Run: headless pygame with SDL's dummy video driver; simulated clock (each Clock.tick advances the game by its frame time, no real sleeping); random seed 0; keys injected as events and as key.get_pressed() state; mouse plan: one left click at the window centre at the start of phase 2, then a move to the lower-right quarter at the start of phase 3.
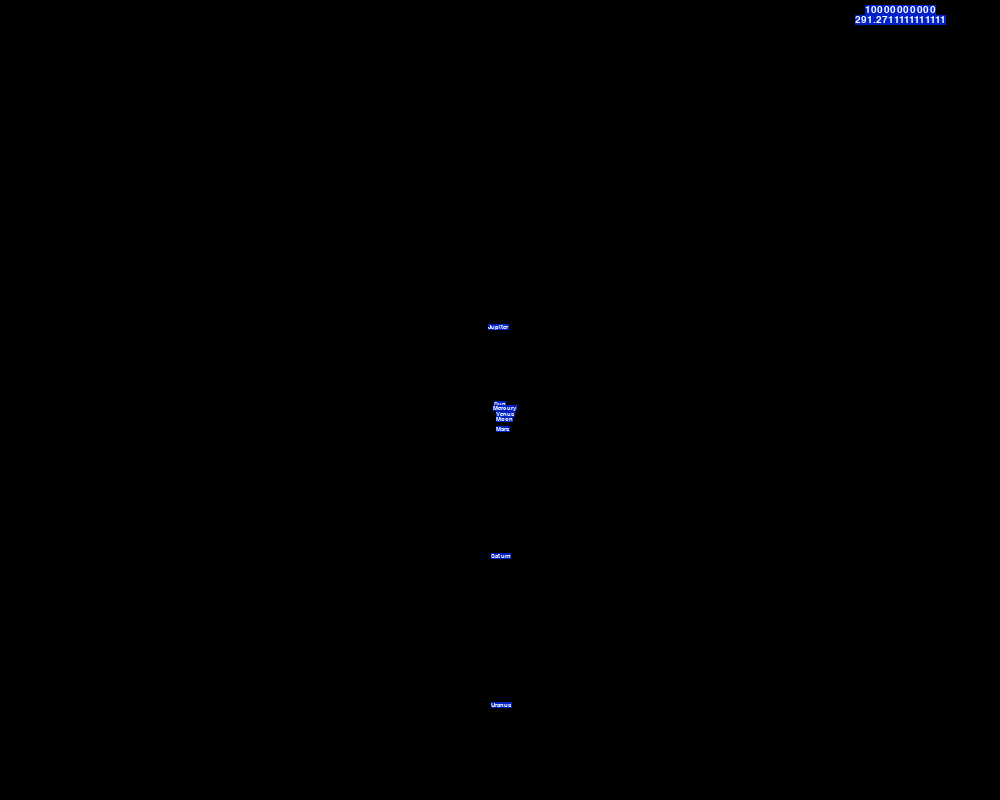
Frame 1 of 4 · flips 1–60 · no input
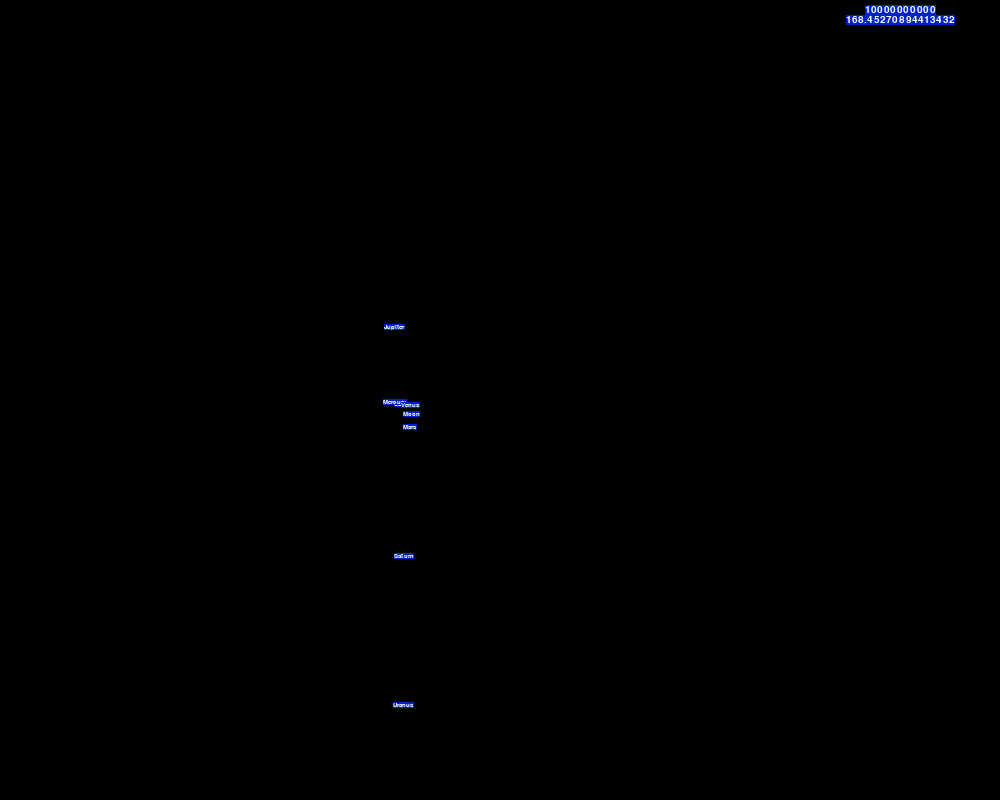
Frame 2 of 4 · flips 61–180 · clicked the window centre · tapped SPACE, RETURN · held RIGHT (→), D
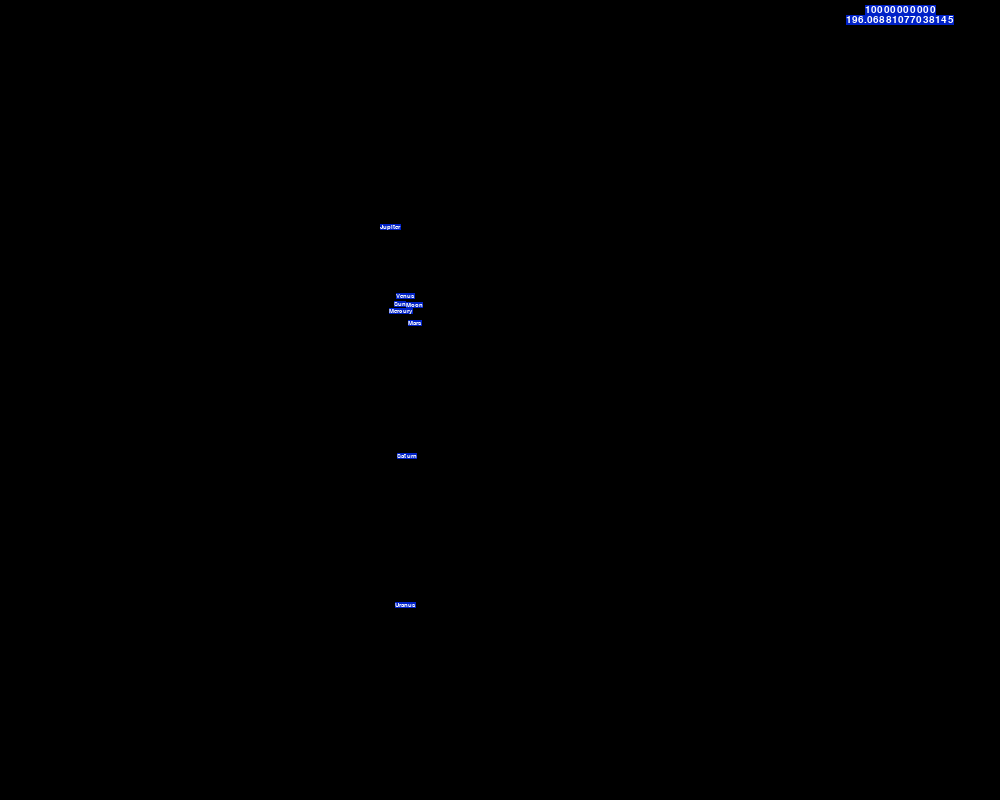
Frame 3 of 4 · flips 181–300 · moved the mouse to the lower-right quarter · held DOWN (↓), S
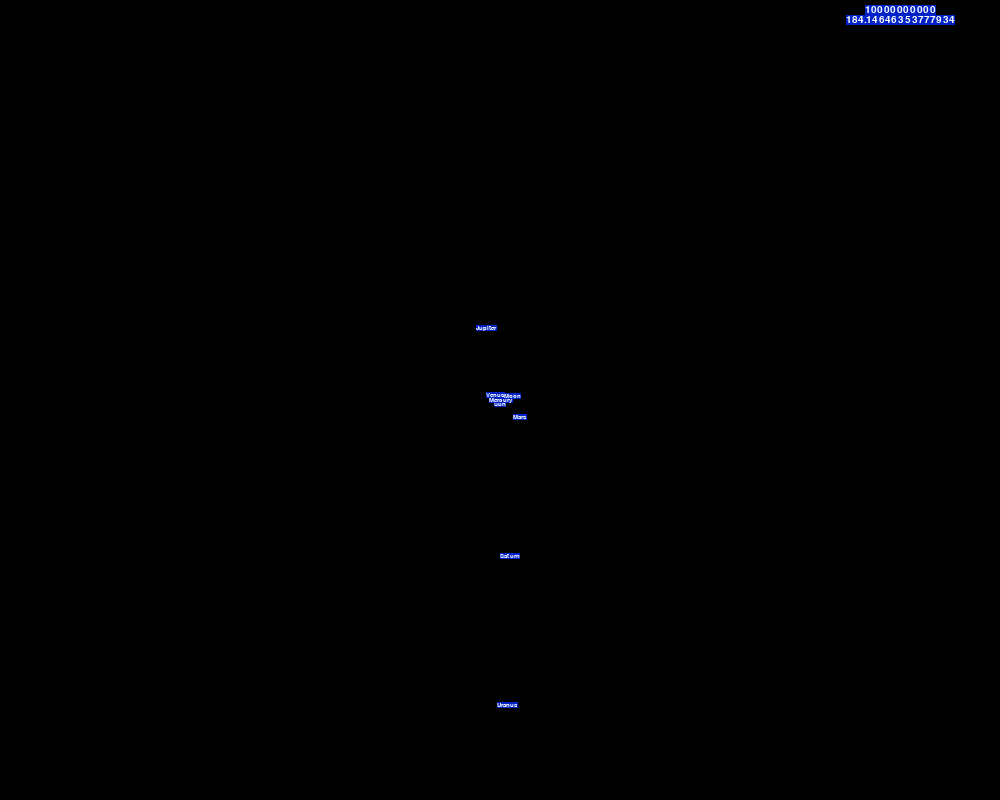
Frame 4 of 4 · flips 301–420 · held LEFT (←), A, UP (↑), W

The pygame program that drew these frames:

import pygame, sys, time, math
from pygame.locals import *
from math import *

WIDTH = 1000
HEIGHT = 800
MIDDLE = (WIDTH/2,HEIGHT/2)
TOP_L = (0,0)
TOP_R = (WIDTH,0)
BOTTOM_L = (0,HEIGHT)
BOTTOM_R = (WIDTH,HEIGHT)
pygame.init()
time.sleep(0.5)
BLACK = (0,0,0)
WHITE = (255,255,255)
GRAY = (125,125,125)
GREEN = (0,200,50)
RUST = (255,69,0)
ORANGE = (255,140,0)
CORAL = (255,127,80)
TAN = (210,180,140)
RED = (200,4,53)
BLUE = (0,34,200)
CADETBLUE = (95,158,160)
PALEGOLD = (230,190,138)
PURPLE = (200,0,200)
YELLOW = (200,200,0)
RAND = (160,200,30)
AQUA = (0,150,200)
GRAY = (200,200,200)
location = (250,200)
radius = 5
color = WHITE
border = 5
speed = 0.1
sun = (500,400)
#default: 1 pix = 10^10 m
scalefactor = 10**10
G = 6.6741*(10**(-11)/(scalefactor**3))/(10000*(10**(-12)))*6.91
x = 0
y = 0
F = 9.0
VelConv = 7.3*10**(-5)/100
planetstuff = []
windowSurface = pygame.display.set_mode(BOTTOM_R,0,32)
class Planet:
    def __init__(self,name,loc,mass,velocity,radius,color = GRAY):
        self.name = name
        self.loc = loc
        self.mass = mass
        self.velocity = velocity
        self.radius = radius
        self.color = color
        return
    def draw(self, surface, cam, border = 1):
        global scalefactor
        
        pygame.draw.circle(surface, self.color, (floor(((self.loc[0])*cam.zoom)-cam.pos[0]+500),floor(((self.loc[1])*cam.zoom)-cam.pos[1]+400)),min(floor(self.radius*cam.zoom),2**31-1),0)
class Camera:
    def __init__(self,initpos,initzoom):
        self.pos = initpos
        self.zoom = initzoom
        
def acceleration(planets, selfindex):
    targetplanet = planets[selfindex]
    global planetstuff
    planetstuff.append([0,0])
    for index, other_planet in enumerate(planets):
        if index != selfindex:
            dpX = -(targetplanet.loc[0]-other_planet.loc[0])
            dpY = -(targetplanet.loc[1]-other_planet.loc[1])
            force = G*targetplanet.mass*other_planet.mass/(dpX**2+dpY**2)
            ac = force/targetplanet.mass
            dp = sqrt(dpX**2+dpY**2)
            acX = (dpX*ac)/dp
            acY = (dpY*ac)/dp
            acvec = (acX,acY)
            #print (planetstuff)
            planetstuff[selfindex][0] += acvec[0]
            planetstuff[selfindex][1] += acvec[1]
    return planetstuff[selfindex]

def calculate_position(planets):
    global planetstuff
    planetstuff = []
    planetaccel = []
    global scalefactor
    #print (scalefactor)
    for index, target_planet in enumerate(planets):
        planetaccel.append(acceleration(planets, index))
    for index, target_planet in enumerate(planets):

        newVelX = target_planet.velocity[0]+planetaccel[index][0]
        newVelY = target_planet.velocity[1]+planetaccel[index][1]
        newVel = (newVelX,newVelY)
        positionX = target_planet.loc[0]+newVel[0]
        positionY = target_planet.loc[1]+newVel[1]
        position = (positionX,positionY)
        #print ("position"+str(position[0])+" " + str(position[1]))
        target_planet.velocity = newVel
        target_planet.loc = position

planets = [
    Planet("Sun",(0,0),1.989*(10**30),[0.0,0.0],1392000/(10**7),YELLOW),
    Planet("Mercury",(0,6.98),0.330*(10**24),[VelConv*139896.0,0.0],4878/(10**7),TAN),
    Planet("Venus",(0,10.89),4.87*(10**24),[VelConv*125244.0,0.0],12104/(10**7),WHITE),
    Planet("Earth",(0,15.21),5.97*(10**24),[VelConv*105444.0,0.0],12756/(10**7),CADETBLUE),
    Planet("Moon",(0,15.21+0.0406),0.073*(10**24),[VelConv*(3492+105444.0),0.0],1737/(10**7),GRAY),
    Planet("Mars",(0,24.923),0.642*(10**24),[VelConv*79092.0,0.0],6787/(10**7),RUST),
    Planet("Jupiter",(0,322.14-400),1898.0*(10**24),[VelConv*44784.0*(-1),0.0],142800/(10**7),PALEGOLD),
    Planet("Saturn",(0,151.45),568.0*(10**24),[VelConv*32724.0,0.0],120000/(10**7),CORAL),
    Planet("Uranus",(0,300.362),86.8*(10**24),[VelConv*23364.0,0.0],51200/(10**7),AQUA),
    Planet("Neptune",(0,-454.567),102.0*(10**24),[VelConv*19332.0*(-1),0.0],48600/(10**7),BLUE),
    Planet("Pluto",(0,737.593),0.0146*(10**24),[VelConv*13356.0,0.0],2300/(10**7),TAN),
    #Planet("Comet1",(500,300),102.0*(10**20),[VelConv*17548.0,0.0],2,GREEN),
    #Planet("Comet2",(500,500),102.0*(10**20),[VelConv*17548.0,0.0],2,GREEN),
    #Planet("Comet3",(500,1000),102.0*(10**20),[VelConv*7548.0,0.0],2,GREEN),
    #Planet("Comet4",(500,900),102.0*(10**20),[VelConv*7548.0,0.0],2,GREEN),
    #Planet("Comet5",(500,1100),102.0*(10**20),[VelConv*7548.0,0.0],2,GREEN),
    #Planet("Comet6",(500,850),102.0*(10**20),[VelConv*7548.0,0.0],2,GREEN),
    #Planet("Comet7",(500,750),102.0*(10**20),[VelConv*7548.0,0.0],2,GREEN),
    #Planet("Comet8",(500,650),102.0*(10**20),[VelConv*17548.0,0.0],2,GREEN),
    #Planet("Comet9",(500,200),102.0*(10**20),[VelConv*17548.0,0.0],2,GREEN),
#Balanced Orbits
    #Planet("Body1",(500,600),10.0*(10**30),[1.0,0.0],5,YELLOW),
    #Planet("Body2",(500,200),10.0*(10**30),[-1.0,0.0],5,BLUE),
    #Planet("Body3",(700,400),10.0*(10**24),[0.0,-3.0],5,RED),
    #Planet("Body4",(300,400),10.0*(10**24),[0.0,3.0],5,GREEN),
    #Planet("Body5",(500,50),10.0*(10**24),[-6.5,0.0],2,ORANGE),
    #Planet("Body6",(500,750),10.0*(10**24),[6.5,0.0],2,AQUA),
    #Planet("Body5",(500,400),10.0*(10**29),[0.0,0.0],5,AQUA)
    ]
def rendertext(body,cam):
    BasicFont = pygame.font.SysFont(None,9)
    bodyname = BasicFont.render(body.name,True,WHITE,BLUE)
    bodynameRect = bodyname.get_rect()
    bodynameRect.centerx = floor(((body.loc[0])*cam.zoom)-cam.pos[0]+500)
    bodynameRect.centery = floor(((body.loc[1])*cam.zoom)-cam.pos[1]+405)
    windowSurface.blit(bodyname,bodynameRect)
def renderall(planets,cam):
    for planet in planets:
        rendertext(planet,cam)
def scalepos(planets, zoom):
    for planet in planets:
        planet.loc[0] = zoom*planet.loc[0]
def renderDisplay(cam,old,new):
    BasicFont = pygame.font.SysFont(None,15)
    scale = BasicFont.render(str(cam.zoom*scalefactor),True,WHITE,BLUE)
    scaleRect = scale.get_rect()
    scaleRect.centerx = 900
    scaleRect.centery = 10
    windowSurface.blit(scale,scaleRect)
    frame = BasicFont.render(str(1/(new-old)),True,WHITE,BLUE)
    frameRect = frame.get_rect()
    frameRect.centerx = 900
    frameRect.centery = 20
    windowSurface.blit(frame,frameRect)
def main():
    old = time.time()
    camera = Camera([0,0],1)
    currentplanet = 0
    followplanets = False
    while True:
        for event in pygame.event.get():
            if event.type == QUIT:
                pygame.quit()
                sys.exit()
            if event.type == KEYDOWN:
                if event.key == K_LEFT or event.key == K_a:
                    print("left")
                    camera.pos[0] -= 50
                if event.key == K_RIGHT or event.key == K_d:
                    print("right")
                    camera.pos[0] += 50
                if event.key == K_DOWN or event.key == K_s:
                    print("left")
                    camera.pos[1] += 50
                if event.key == K_UP or event.key == K_w:
                    print("right")
                    camera.pos[1] -= 50
                if event.key == K_c:
                    if followplanets:
                        currentplanet = (currentplanet+1)%len(planets)
                if event.key == K_f:
                    followplanets = not followplanets
                        
            if event.type == MOUSEMOTION:
                mousepos = pygame.mouse.get_pos
            if event.type == pygame.MOUSEBUTTONDOWN:
                if event.button == 4:
                    print ("4")

                    if camera.zoom < 1.125**70:
                        camera.zoom *= 1.125
                        camera.pos[0] *= 1.125
                        camera.pos[1] *= 1.125
                if event.button == 5:
                    print ("5")
                    if camera.zoom > 1.125**(-15):
                        camera.zoom /= 1.125
                        camera.pos[0] /= 1.125
                        camera.pos[1] /= 1.125
                    #dialation by factor 1/2 centered on cursor
                    
                    #global scalefactor
                    #scalefactor *= 1.125
                    #print (scalefactor)
                    #global G
                    #G = 6.6741*(10**(-11)/(scalefactor**3))/(10**(-12))*6.91
                    #for planet in planets:
                        #print (planet.loc)
                        #newloc = (1/1.125*(planet.loc[0]-500)+500,1/1.125*(planet.loc[1]-400)+400)
                        #planet.loc = newloc
                        #newvel = (1/1.125*planet.velocity[0],1/1.125*planet.velocity[1])
                        #planet.velocity = newvel
                #elif event.button == 5:
                    #print ("5")
                    #scalefactor /= 1.125
                    #for planet in planets:
                        #newloc = (1.125*(planet.loc[0]-500)+500,1.125*(planet.loc[1]-400)+400)
                        #planet.loc = newloc
                        #newvel = (1.125*planet.velocity[0],1.125*planet.velocity[1])
                        #planet.velocity = newvel
                    #global scalefactor
                    #print (scalefactor)
                    #global G
                    #G = 6.6741*(10**(-11)/(scalefactor**3))/(10**(-12))*6.91
        windowSurface.fill(BLACK)
        calculate_position(planets)
        if followplanets:
            camera.pos[0] = planets[currentplanet].loc[0]*camera.zoom
            camera.pos[1] = planets[currentplanet].loc[1]*camera.zoom
        for target_planet in planets:
            target_planet.draw(windowSurface,camera,1)
            rendertext(target_planet,camera)
        new = time.time()
        renderDisplay(camera,old,new)
        old = new
        pygame.display.update()
        #time.sleep(0.02)

if __name__ == "__main__":
    main()
